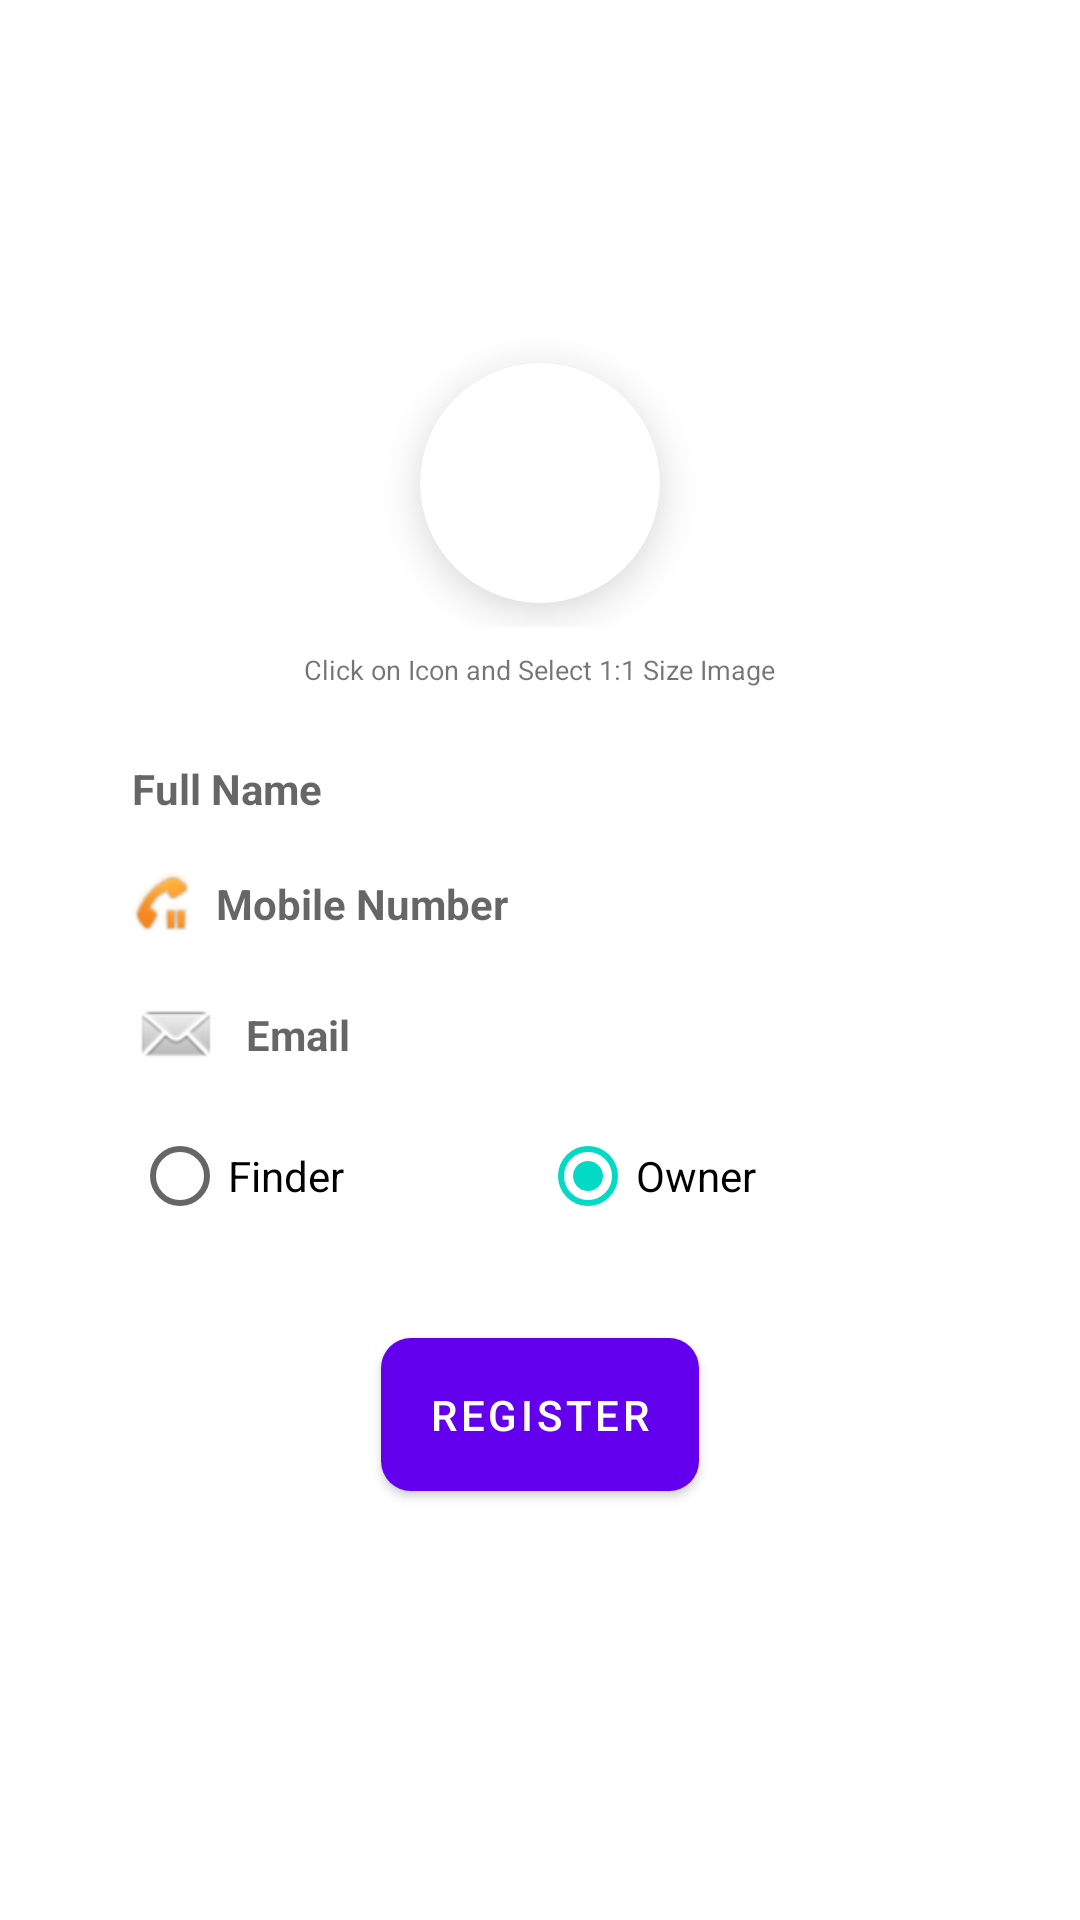

Write the Android layout XML for this screen, with the resource values it uses.
<!-- AndroidManifest.xml: application theme Theme.MarqeuSina -->
<!-- res/layout/generic_fragment_post_register.xml -->
<?xml version="1.0" encoding="utf-8"?>
<LinearLayout xmlns:android="http://schemas.android.com/apk/res/android"
    android:layout_width="match_parent"
    android:layout_height="match_parent"
    xmlns:app="http://schemas.android.com/apk/res-auto"
    android:background="@color/white"
    android:gravity="center"
    android:orientation="vertical"
    android:padding="20dp">

    <LinearLayout
        android:layout_width="match_parent"
        android:layout_height="wrap_content"
        android:gravity="center"
        android:padding="8dp">
        <com.google.android.material.card.MaterialCardView
            android:id="@+id/card_add_users_dp"
            android:layout_width="80dp"
            android:layout_height="80dp"
            android:clickable="true"
            android:focusable="true"
            android:contextClickable="true"
            android:focusableInTouchMode="true"
            android:layout_gravity="center"
            app:cardElevation="8dp"
            app:cardCornerRadius="80dp"
            android:layout_margin="8dp"
            >

            <ImageView
                android:id="@+id/card_add_users_dp_imgv"
                android:layout_width="match_parent"
                android:layout_height="match_parent"
                android:src="@mipmap/ic_launcher"
                android:layout_gravity="center"
                />

        </com.google.android.material.card.MaterialCardView>

    </LinearLayout>
    <com.google.android.material.textview.MaterialTextView
        android:layout_width="wrap_content"
        android:layout_height="wrap_content"
        android:textSize="9sp"
        android:text="Click on Icon and Select 1:1 Size Image"/>

    <LinearLayout
        android:layout_width="match_parent"
        android:layout_height="wrap_content"
        android:orientation="vertical"
        android:padding="16dp">

        <com.google.android.material.textview.MaterialTextView
            android:gravity="center_vertical"
            android:id="@+id/edx_add_users_full_name"
            android:layout_width="match_parent"
            android:layout_height="wrap_content"
            android:hint="Full Name"
            android:padding="8dp"
            android:textColor="@color/black"
            android:textStyle="bold"
            />

        <com.google.android.material.textview.MaterialTextView
            android:gravity="center_vertical"
            android:id="@+id/edx_add_users_mobile"
            android:layout_width="match_parent"
            android:layout_height="wrap_content"
            android:drawableLeft="@android:drawable/stat_sys_phone_call_on_hold"
            android:drawablePadding="8dp"
            android:hint="Mobile Number"
            android:padding="8dp"
            android:textColor="@color/black"
            android:textStyle="bold" />

        

        <com.google.android.material.textview.MaterialTextView
            android:gravity="center_vertical"
            android:id="@+id/edx_add_users_email"
            android:layout_width="match_parent"
            android:layout_height="wrap_content"
            android:drawableLeft="@android:drawable/sym_action_email"
            android:drawablePadding="8dp"
            android:hint="Email"
            android:padding="8dp"
            android:textColor="@color/black"
            android:textStyle="bold" />


        <LinearLayout
            android:layout_width="match_parent"
            android:layout_height="wrap_content"
            android:gravity="center|center_vertical"
            android:paddingHorizontal="8dp"
            android:paddingBottom="8dp">

            <RadioGroup
                android:id="@+id/rdg"
                android:layout_width="match_parent"
                android:layout_height="wrap_content"
                android:orientation="horizontal"
                android:weightSum="2">

                <RadioButton
                    android:id="@+id/rdbFinder"
                    android:layout_width="0dp"
                    android:layout_weight="1"
                    android:layout_height="wrap_content"
                    android:text="Finder"/>

                <RadioButton
                    android:id="@+id/rdbOwner"
                    android:layout_width="0dp"
                    android:layout_weight="1"
                    android:layout_height="wrap_content"
                    android:text="Owner"
                    android:checked="true"/>

            </RadioGroup>


        </LinearLayout>


        <com.google.android.material.button.MaterialButton
            android:id="@+id/addUser_as_customer"
            android:layout_width="wrap_content"
            android:layout_height="wrap_content"
            android:layout_marginVertical="16dp"
            android:text="Register"
            app:cornerRadius="10dp"
            android:padding="16dp"
            android:layout_gravity="center"/>

    </LinearLayout>



</LinearLayout>
<!-- resources referenced by this layout -->
<resources>
  <color name="black">#FF000000</color>
  <color name="white">#FFFFFFFF</color>
  <style name="Theme.MarqeuSina" parent="Theme.MaterialComponents.Light.DarkActionBar">
          
          <item name="colorPrimary">@color/purple_500</item>
          <item name="colorPrimaryVariant">@color/purple_700</item>
          <item name="colorOnPrimary">@color/white</item>
          
          <item name="colorSecondary">@color/teal_200</item>
          <item name="colorSecondaryVariant">@color/teal_700</item>
          <item name="colorOnSecondary">@color/black</item>
          
          <item name="android:statusBarColor" tools:targetApi="l">?attr/colorPrimaryVariant</item>
          
      </style>
  <color name="purple_500">#FF6200EE</color>
  <color name="purple_700">#FF3700B3</color>
  <color name="teal_200">#FF03DAC5</color>
  <color name="teal_700">#FF018786</color>
</resources>
